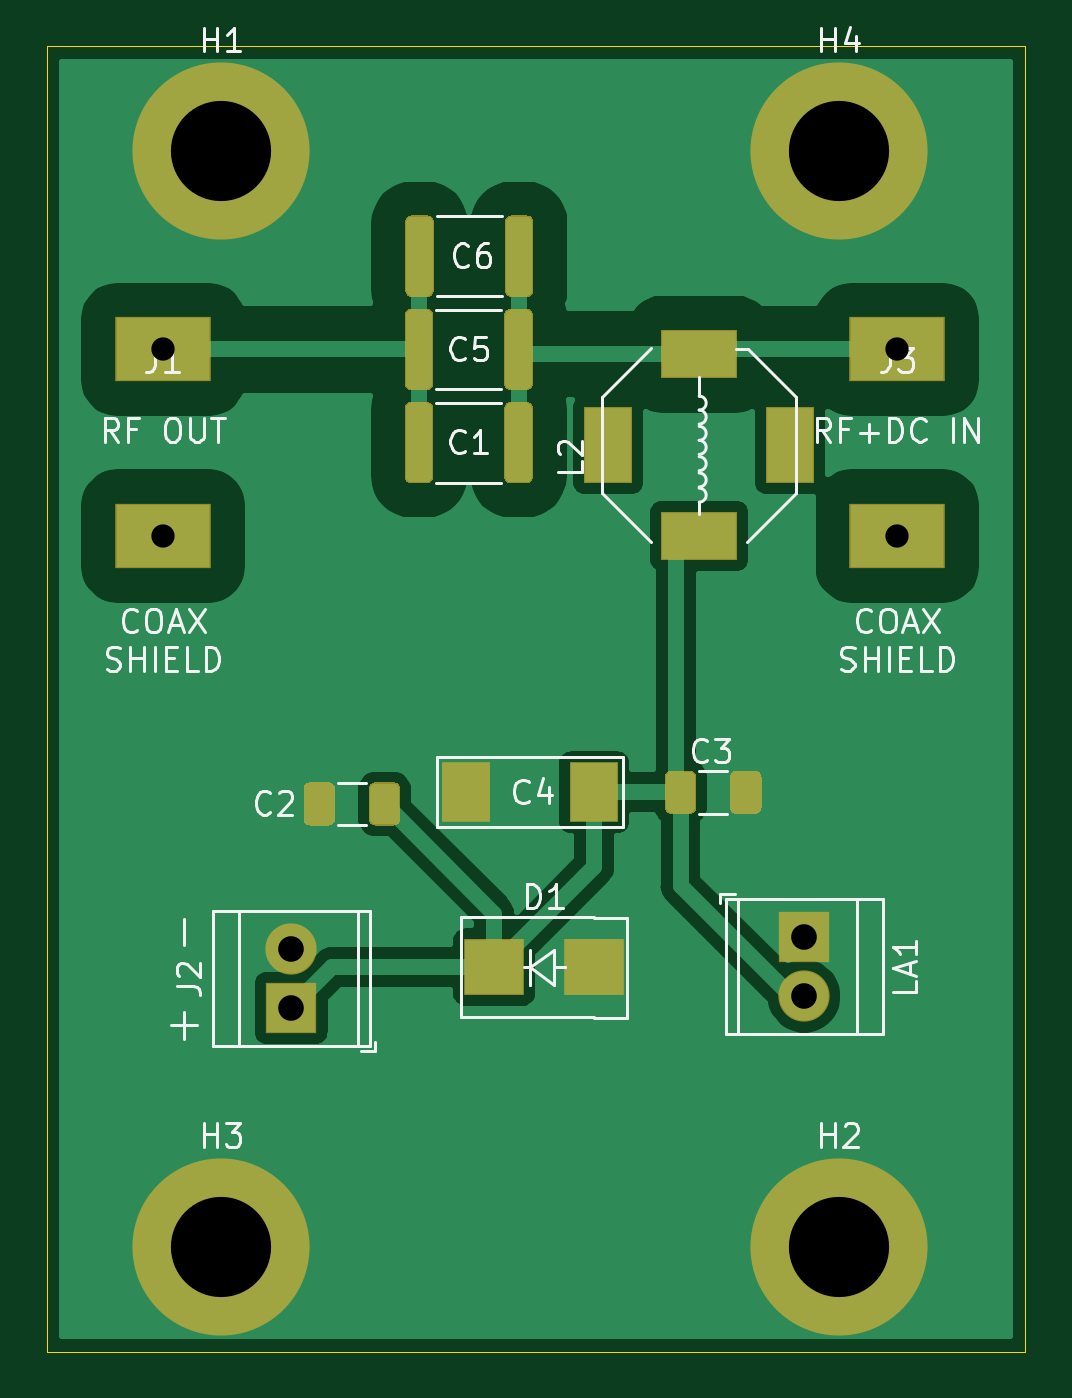
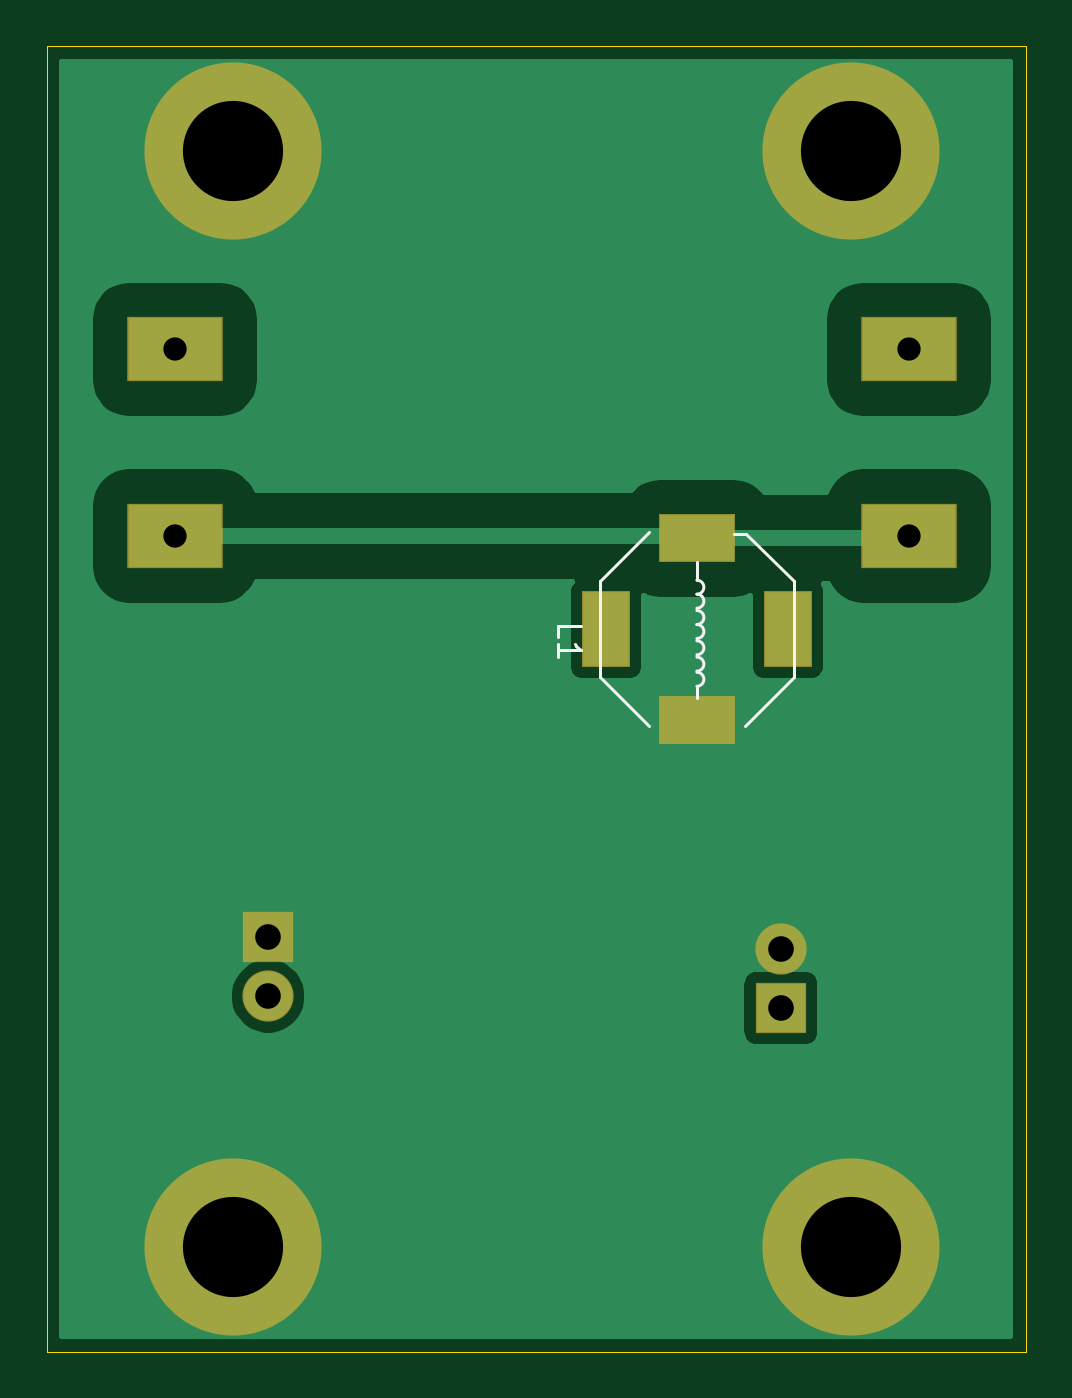
Circuit board: 11 layer files. Board 42.0 x 56.0 mm.
- bottom_copper: bias-t-extractor-smd-B_Cu.gbr (16119 bytes)
- bottom_mask: bias-t-extractor-smd-B_Mask.gbr (1251 bytes)
- paste: bias-t-extractor-smd-B_Paste.gbr (611 bytes)
- bottom_silk: bias-t-extractor-smd-B_SilkS.gbr (1762 bytes)
- outline: bias-t-extractor-smd-Edge_Cuts.gbr (735 bytes)
- top_copper: bias-t-extractor-smd-F_Cu.gbr (32848 bytes)
- top_mask: bias-t-extractor-smd-F_Mask.gbr (4822 bytes)
- paste: bias-t-extractor-smd-F_Paste.gbr (4182 bytes)
- top_silk: bias-t-extractor-smd-F_SilkS.gbr (18974 bytes)
- drill: bias-t-extractor-smd-NPTH.drl (322 bytes)
- drill: bias-t-extractor-smd-PTH.drl (502 bytes)

=== bottom_copper: bias-t-extractor-smd-B_Cu.gbr (16119 bytes, source omitted) ===
=== bottom_mask: bias-t-extractor-smd-B_Mask.gbr ===
%TF.GenerationSoftware,KiCad,Pcbnew,5.1.6-c6e7f7d~87~ubuntu20.04.1*%
%TF.CreationDate,2020-09-02T03:29:44+02:00*%
%TF.ProjectId,bias-t-extractor-smd,62696173-2d74-42d6-9578-74726163746f,rev?*%
%TF.SameCoordinates,Original*%
%TF.FileFunction,Soldermask,Bot*%
%TF.FilePolarity,Negative*%
%FSLAX46Y46*%
G04 Gerber Fmt 4.6, Leading zero omitted, Abs format (unit mm)*
G04 Created by KiCad (PCBNEW 5.1.6-c6e7f7d~87~ubuntu20.04.1) date 2020-09-02 03:29:44*
%MOMM*%
%LPD*%
G01*
G04 APERTURE LIST*
%ADD10R,4.100000X2.800000*%
%ADD11C,2.200000*%
%ADD12R,2.200000X2.200000*%
%ADD13C,7.600000*%
%ADD14R,3.300000X2.100000*%
%ADD15R,2.100000X3.300000*%
G04 APERTURE END LIST*
D10*
%TO.C,J1*%
X42000000Y-40000000D03*
X42000000Y-32000000D03*
%TD*%
D11*
%TO.C,J2*%
X47500000Y-57710000D03*
D12*
X47500000Y-60250000D03*
%TD*%
D10*
%TO.C,J3*%
X73500000Y-40000000D03*
X73500000Y-32000000D03*
%TD*%
D11*
%TO.C,LA1*%
X69500000Y-59750000D03*
D12*
X69500000Y-57210000D03*
%TD*%
D13*
%TO.C,H1*%
X44500000Y-23500000D03*
%TD*%
%TO.C,H2*%
X71000000Y-70500000D03*
%TD*%
%TO.C,H3*%
X44500000Y-70500000D03*
%TD*%
%TO.C,H4*%
X71000000Y-23500000D03*
%TD*%
D14*
%TO.C,L1*%
X51100000Y-40100000D03*
X51100000Y-47900000D03*
D15*
X55000000Y-44000000D03*
X47200000Y-44000000D03*
%TD*%
M02*

=== paste: bias-t-extractor-smd-B_Paste.gbr ===
%TF.GenerationSoftware,KiCad,Pcbnew,5.1.6-c6e7f7d~87~ubuntu20.04.1*%
%TF.CreationDate,2020-09-02T03:29:44+02:00*%
%TF.ProjectId,bias-t-extractor-smd,62696173-2d74-42d6-9578-74726163746f,rev?*%
%TF.SameCoordinates,Original*%
%TF.FileFunction,Paste,Bot*%
%TF.FilePolarity,Positive*%
%FSLAX46Y46*%
G04 Gerber Fmt 4.6, Leading zero omitted, Abs format (unit mm)*
G04 Created by KiCad (PCBNEW 5.1.6-c6e7f7d~87~ubuntu20.04.1) date 2020-09-02 03:29:44*
%MOMM*%
%LPD*%
G01*
G04 APERTURE LIST*
%ADD10R,3.200000X2.000000*%
G04 APERTURE END LIST*
D10*
%TO.C,L1*%
X51100000Y-40100000D03*
X51100000Y-47900000D03*
%TD*%
M02*

=== bottom_silk: bias-t-extractor-smd-B_SilkS.gbr ===
%TF.GenerationSoftware,KiCad,Pcbnew,5.1.6-c6e7f7d~87~ubuntu20.04.1*%
%TF.CreationDate,2020-09-02T03:29:44+02:00*%
%TF.ProjectId,bias-t-extractor-smd,62696173-2d74-42d6-9578-74726163746f,rev?*%
%TF.SameCoordinates,Original*%
%TF.FileFunction,Legend,Bot*%
%TF.FilePolarity,Positive*%
%FSLAX46Y46*%
G04 Gerber Fmt 4.6, Leading zero omitted, Abs format (unit mm)*
G04 Created by KiCad (PCBNEW 5.1.6-c6e7f7d~87~ubuntu20.04.1) date 2020-09-02 03:29:44*
%MOMM*%
%LPD*%
G01*
G04 APERTURE LIST*
%ADD10C,0.120000*%
%ADD11C,0.150000*%
G04 APERTURE END LIST*
D10*
%TO.C,L1*%
X46950000Y-41950000D02*
X46950000Y-46050000D01*
X55250000Y-41950000D02*
X53150000Y-39850000D01*
X55250000Y-46050000D02*
X55250000Y-41950000D01*
X55250000Y-46050000D02*
X53150000Y-48150000D01*
X46950000Y-46050000D02*
X49050000Y-48150000D01*
X46950000Y-41950000D02*
X49000000Y-39900000D01*
X49000000Y-39900000D02*
X49500000Y-39900000D01*
X51100000Y-41100000D02*
X51100000Y-41900000D01*
X51100000Y-46950000D02*
X51100000Y-46450000D01*
X51100000Y-42500000D02*
G75*
G03*
X51100000Y-43100000I0J-300000D01*
G01*
X51100000Y-43200000D02*
G75*
G03*
X51100000Y-43800000I0J-300000D01*
G01*
X51100000Y-45850000D02*
G75*
G03*
X51100000Y-46450000I0J-300000D01*
G01*
X51100000Y-45200000D02*
G75*
G03*
X51100000Y-45800000I0J-300000D01*
G01*
X51100000Y-44500000D02*
G75*
G03*
X51100000Y-45100000I0J-300000D01*
G01*
X51100000Y-43800000D02*
G75*
G03*
X51100000Y-44400000I0J-300000D01*
G01*
X51100000Y-41900000D02*
G75*
G03*
X51100000Y-42500000I0J-300000D01*
G01*
D11*
X57052380Y-44333333D02*
X57052380Y-43857142D01*
X56052380Y-43857142D01*
X57052380Y-45190476D02*
X57052380Y-44619047D01*
X57052380Y-44904761D02*
X56052380Y-44904761D01*
X56195238Y-44809523D01*
X56290476Y-44714285D01*
X56338095Y-44619047D01*
%TD*%
M02*

=== outline: bias-t-extractor-smd-Edge_Cuts.gbr ===
%TF.GenerationSoftware,KiCad,Pcbnew,5.1.6-c6e7f7d~87~ubuntu20.04.1*%
%TF.CreationDate,2020-09-02T03:29:44+02:00*%
%TF.ProjectId,bias-t-extractor-smd,62696173-2d74-42d6-9578-74726163746f,rev?*%
%TF.SameCoordinates,Original*%
%TF.FileFunction,Profile,NP*%
%FSLAX46Y46*%
G04 Gerber Fmt 4.6, Leading zero omitted, Abs format (unit mm)*
G04 Created by KiCad (PCBNEW 5.1.6-c6e7f7d~87~ubuntu20.04.1) date 2020-09-02 03:29:44*
%MOMM*%
%LPD*%
G01*
G04 APERTURE LIST*
%TA.AperFunction,Profile*%
%ADD10C,0.050000*%
%TD*%
G04 APERTURE END LIST*
D10*
X37000000Y-19000000D02*
X79000000Y-19000000D01*
X37000000Y-19000000D02*
X37000000Y-75000000D01*
X79000000Y-75000000D02*
X37000000Y-75000000D01*
X79000000Y-19000000D02*
X79000000Y-75000000D01*
M02*

=== top_copper: bias-t-extractor-smd-F_Cu.gbr (32848 bytes, source omitted) ===
=== top_mask: bias-t-extractor-smd-F_Mask.gbr ===
%TF.GenerationSoftware,KiCad,Pcbnew,5.1.6-c6e7f7d~87~ubuntu20.04.1*%
%TF.CreationDate,2020-09-02T03:29:44+02:00*%
%TF.ProjectId,bias-t-extractor-smd,62696173-2d74-42d6-9578-74726163746f,rev?*%
%TF.SameCoordinates,Original*%
%TF.FileFunction,Soldermask,Top*%
%TF.FilePolarity,Negative*%
%FSLAX46Y46*%
G04 Gerber Fmt 4.6, Leading zero omitted, Abs format (unit mm)*
G04 Created by KiCad (PCBNEW 5.1.6-c6e7f7d~87~ubuntu20.04.1) date 2020-09-02 03:29:44*
%MOMM*%
%LPD*%
G01*
G04 APERTURE LIST*
%ADD10R,4.100000X2.800000*%
%ADD11C,2.200000*%
%ADD12R,2.200000X2.200000*%
%ADD13C,7.600000*%
%ADD14R,2.100000X2.600000*%
%ADD15R,2.600000X2.400000*%
%ADD16R,2.100000X3.300000*%
%ADD17R,3.300000X2.100000*%
G04 APERTURE END LIST*
D10*
%TO.C,J1*%
X42000000Y-40000000D03*
X42000000Y-32000000D03*
%TD*%
D11*
%TO.C,J2*%
X47500000Y-57710000D03*
D12*
X47500000Y-60250000D03*
%TD*%
D10*
%TO.C,J3*%
X73500000Y-40000000D03*
X73500000Y-32000000D03*
%TD*%
D11*
%TO.C,LA1*%
X69500000Y-59750000D03*
D12*
X69500000Y-57210000D03*
%TD*%
D13*
%TO.C,H1*%
X44500000Y-23500000D03*
%TD*%
%TO.C,H2*%
X71000000Y-70500000D03*
%TD*%
%TO.C,H3*%
X44500000Y-70500000D03*
%TD*%
%TO.C,H4*%
X71000000Y-23500000D03*
%TD*%
%TO.C,C1*%
G36*
G01*
X57862500Y-34522221D02*
X57862500Y-37477779D01*
G75*
G02*
X57590279Y-37750000I-272221J0D01*
G01*
X56909721Y-37750000D01*
G75*
G02*
X56637500Y-37477779I0J272221D01*
G01*
X56637500Y-34522221D01*
G75*
G02*
X56909721Y-34250000I272221J0D01*
G01*
X57590279Y-34250000D01*
G75*
G02*
X57862500Y-34522221I0J-272221D01*
G01*
G37*
G36*
G01*
X53587500Y-34522221D02*
X53587500Y-37477779D01*
G75*
G02*
X53315279Y-37750000I-272221J0D01*
G01*
X52634721Y-37750000D01*
G75*
G02*
X52362500Y-37477779I0J272221D01*
G01*
X52362500Y-34522221D01*
G75*
G02*
X52634721Y-34250000I272221J0D01*
G01*
X53315279Y-34250000D01*
G75*
G02*
X53587500Y-34522221I0J-272221D01*
G01*
G37*
%TD*%
%TO.C,C2*%
G36*
G01*
X49375000Y-50845000D02*
X49375000Y-52155000D01*
G75*
G02*
X49105000Y-52425000I-270000J0D01*
G01*
X48295000Y-52425000D01*
G75*
G02*
X48025000Y-52155000I0J270000D01*
G01*
X48025000Y-50845000D01*
G75*
G02*
X48295000Y-50575000I270000J0D01*
G01*
X49105000Y-50575000D01*
G75*
G02*
X49375000Y-50845000I0J-270000D01*
G01*
G37*
G36*
G01*
X52175000Y-50845000D02*
X52175000Y-52155000D01*
G75*
G02*
X51905000Y-52425000I-270000J0D01*
G01*
X51095000Y-52425000D01*
G75*
G02*
X50825000Y-52155000I0J270000D01*
G01*
X50825000Y-50845000D01*
G75*
G02*
X51095000Y-50575000I270000J0D01*
G01*
X51905000Y-50575000D01*
G75*
G02*
X52175000Y-50845000I0J-270000D01*
G01*
G37*
%TD*%
%TO.C,C3*%
G36*
G01*
X63525000Y-51655000D02*
X63525000Y-50345000D01*
G75*
G02*
X63795000Y-50075000I270000J0D01*
G01*
X64605000Y-50075000D01*
G75*
G02*
X64875000Y-50345000I0J-270000D01*
G01*
X64875000Y-51655000D01*
G75*
G02*
X64605000Y-51925000I-270000J0D01*
G01*
X63795000Y-51925000D01*
G75*
G02*
X63525000Y-51655000I0J270000D01*
G01*
G37*
G36*
G01*
X66325000Y-51655000D02*
X66325000Y-50345000D01*
G75*
G02*
X66595000Y-50075000I270000J0D01*
G01*
X67405000Y-50075000D01*
G75*
G02*
X67675000Y-50345000I0J-270000D01*
G01*
X67675000Y-51655000D01*
G75*
G02*
X67405000Y-51925000I-270000J0D01*
G01*
X66595000Y-51925000D01*
G75*
G02*
X66325000Y-51655000I0J270000D01*
G01*
G37*
%TD*%
D14*
%TO.C,C4*%
X60500000Y-51000000D03*
X55000000Y-51000000D03*
%TD*%
%TO.C,C5*%
G36*
G01*
X57862500Y-30522221D02*
X57862500Y-33477779D01*
G75*
G02*
X57590279Y-33750000I-272221J0D01*
G01*
X56909721Y-33750000D01*
G75*
G02*
X56637500Y-33477779I0J272221D01*
G01*
X56637500Y-30522221D01*
G75*
G02*
X56909721Y-30250000I272221J0D01*
G01*
X57590279Y-30250000D01*
G75*
G02*
X57862500Y-30522221I0J-272221D01*
G01*
G37*
G36*
G01*
X53587500Y-30522221D02*
X53587500Y-33477779D01*
G75*
G02*
X53315279Y-33750000I-272221J0D01*
G01*
X52634721Y-33750000D01*
G75*
G02*
X52362500Y-33477779I0J272221D01*
G01*
X52362500Y-30522221D01*
G75*
G02*
X52634721Y-30250000I272221J0D01*
G01*
X53315279Y-30250000D01*
G75*
G02*
X53587500Y-30522221I0J-272221D01*
G01*
G37*
%TD*%
%TO.C,C6*%
G36*
G01*
X53612500Y-26522221D02*
X53612500Y-29477779D01*
G75*
G02*
X53340279Y-29750000I-272221J0D01*
G01*
X52659721Y-29750000D01*
G75*
G02*
X52387500Y-29477779I0J272221D01*
G01*
X52387500Y-26522221D01*
G75*
G02*
X52659721Y-26250000I272221J0D01*
G01*
X53340279Y-26250000D01*
G75*
G02*
X53612500Y-26522221I0J-272221D01*
G01*
G37*
G36*
G01*
X57887500Y-26522221D02*
X57887500Y-29477779D01*
G75*
G02*
X57615279Y-29750000I-272221J0D01*
G01*
X56934721Y-29750000D01*
G75*
G02*
X56662500Y-29477779I0J272221D01*
G01*
X56662500Y-26522221D01*
G75*
G02*
X56934721Y-26250000I272221J0D01*
G01*
X57615279Y-26250000D01*
G75*
G02*
X57887500Y-26522221I0J-272221D01*
G01*
G37*
%TD*%
D15*
%TO.C,D1*%
X56200000Y-58500000D03*
X60500000Y-58500000D03*
%TD*%
D16*
%TO.C,L2*%
X68900000Y-36100000D03*
X61100000Y-36100000D03*
D17*
X65000000Y-40000000D03*
X65000000Y-32200000D03*
%TD*%
M02*

=== paste: bias-t-extractor-smd-F_Paste.gbr ===
%TF.GenerationSoftware,KiCad,Pcbnew,5.1.6-c6e7f7d~87~ubuntu20.04.1*%
%TF.CreationDate,2020-09-02T03:29:44+02:00*%
%TF.ProjectId,bias-t-extractor-smd,62696173-2d74-42d6-9578-74726163746f,rev?*%
%TF.SameCoordinates,Original*%
%TF.FileFunction,Paste,Top*%
%TF.FilePolarity,Positive*%
%FSLAX46Y46*%
G04 Gerber Fmt 4.6, Leading zero omitted, Abs format (unit mm)*
G04 Created by KiCad (PCBNEW 5.1.6-c6e7f7d~87~ubuntu20.04.1) date 2020-09-02 03:29:44*
%MOMM*%
%LPD*%
G01*
G04 APERTURE LIST*
%ADD10R,2.000000X2.500000*%
%ADD11R,2.500000X2.300000*%
%ADD12R,3.200000X2.000000*%
G04 APERTURE END LIST*
%TO.C,C1*%
G36*
G01*
X57812500Y-34549999D02*
X57812500Y-37450001D01*
G75*
G02*
X57562501Y-37700000I-249999J0D01*
G01*
X56937499Y-37700000D01*
G75*
G02*
X56687500Y-37450001I0J249999D01*
G01*
X56687500Y-34549999D01*
G75*
G02*
X56937499Y-34300000I249999J0D01*
G01*
X57562501Y-34300000D01*
G75*
G02*
X57812500Y-34549999I0J-249999D01*
G01*
G37*
G36*
G01*
X53537500Y-34549999D02*
X53537500Y-37450001D01*
G75*
G02*
X53287501Y-37700000I-249999J0D01*
G01*
X52662499Y-37700000D01*
G75*
G02*
X52412500Y-37450001I0J249999D01*
G01*
X52412500Y-34549999D01*
G75*
G02*
X52662499Y-34300000I249999J0D01*
G01*
X53287501Y-34300000D01*
G75*
G02*
X53537500Y-34549999I0J-249999D01*
G01*
G37*
%TD*%
%TO.C,C2*%
G36*
G01*
X49325000Y-50875000D02*
X49325000Y-52125000D01*
G75*
G02*
X49075000Y-52375000I-250000J0D01*
G01*
X48325000Y-52375000D01*
G75*
G02*
X48075000Y-52125000I0J250000D01*
G01*
X48075000Y-50875000D01*
G75*
G02*
X48325000Y-50625000I250000J0D01*
G01*
X49075000Y-50625000D01*
G75*
G02*
X49325000Y-50875000I0J-250000D01*
G01*
G37*
G36*
G01*
X52125000Y-50875000D02*
X52125000Y-52125000D01*
G75*
G02*
X51875000Y-52375000I-250000J0D01*
G01*
X51125000Y-52375000D01*
G75*
G02*
X50875000Y-52125000I0J250000D01*
G01*
X50875000Y-50875000D01*
G75*
G02*
X51125000Y-50625000I250000J0D01*
G01*
X51875000Y-50625000D01*
G75*
G02*
X52125000Y-50875000I0J-250000D01*
G01*
G37*
%TD*%
%TO.C,C3*%
G36*
G01*
X63575000Y-51625000D02*
X63575000Y-50375000D01*
G75*
G02*
X63825000Y-50125000I250000J0D01*
G01*
X64575000Y-50125000D01*
G75*
G02*
X64825000Y-50375000I0J-250000D01*
G01*
X64825000Y-51625000D01*
G75*
G02*
X64575000Y-51875000I-250000J0D01*
G01*
X63825000Y-51875000D01*
G75*
G02*
X63575000Y-51625000I0J250000D01*
G01*
G37*
G36*
G01*
X66375000Y-51625000D02*
X66375000Y-50375000D01*
G75*
G02*
X66625000Y-50125000I250000J0D01*
G01*
X67375000Y-50125000D01*
G75*
G02*
X67625000Y-50375000I0J-250000D01*
G01*
X67625000Y-51625000D01*
G75*
G02*
X67375000Y-51875000I-250000J0D01*
G01*
X66625000Y-51875000D01*
G75*
G02*
X66375000Y-51625000I0J250000D01*
G01*
G37*
%TD*%
D10*
%TO.C,C4*%
X60500000Y-51000000D03*
X55000000Y-51000000D03*
%TD*%
%TO.C,C5*%
G36*
G01*
X57812500Y-30549999D02*
X57812500Y-33450001D01*
G75*
G02*
X57562501Y-33700000I-249999J0D01*
G01*
X56937499Y-33700000D01*
G75*
G02*
X56687500Y-33450001I0J249999D01*
G01*
X56687500Y-30549999D01*
G75*
G02*
X56937499Y-30300000I249999J0D01*
G01*
X57562501Y-30300000D01*
G75*
G02*
X57812500Y-30549999I0J-249999D01*
G01*
G37*
G36*
G01*
X53537500Y-30549999D02*
X53537500Y-33450001D01*
G75*
G02*
X53287501Y-33700000I-249999J0D01*
G01*
X52662499Y-33700000D01*
G75*
G02*
X52412500Y-33450001I0J249999D01*
G01*
X52412500Y-30549999D01*
G75*
G02*
X52662499Y-30300000I249999J0D01*
G01*
X53287501Y-30300000D01*
G75*
G02*
X53537500Y-30549999I0J-249999D01*
G01*
G37*
%TD*%
%TO.C,C6*%
G36*
G01*
X53562500Y-26549999D02*
X53562500Y-29450001D01*
G75*
G02*
X53312501Y-29700000I-249999J0D01*
G01*
X52687499Y-29700000D01*
G75*
G02*
X52437500Y-29450001I0J249999D01*
G01*
X52437500Y-26549999D01*
G75*
G02*
X52687499Y-26300000I249999J0D01*
G01*
X53312501Y-26300000D01*
G75*
G02*
X53562500Y-26549999I0J-249999D01*
G01*
G37*
G36*
G01*
X57837500Y-26549999D02*
X57837500Y-29450001D01*
G75*
G02*
X57587501Y-29700000I-249999J0D01*
G01*
X56962499Y-29700000D01*
G75*
G02*
X56712500Y-29450001I0J249999D01*
G01*
X56712500Y-26549999D01*
G75*
G02*
X56962499Y-26300000I249999J0D01*
G01*
X57587501Y-26300000D01*
G75*
G02*
X57837500Y-26549999I0J-249999D01*
G01*
G37*
%TD*%
D11*
%TO.C,D1*%
X56200000Y-58500000D03*
X60500000Y-58500000D03*
%TD*%
D12*
%TO.C,L2*%
X65000000Y-40000000D03*
X65000000Y-32200000D03*
%TD*%
M02*

=== top_silk: bias-t-extractor-smd-F_SilkS.gbr (18974 bytes, source omitted) ===
=== drill: bias-t-extractor-smd-NPTH.drl ===
M48
; DRILL file {KiCad 5.1.6-c6e7f7d~87~ubuntu20.04.1} date Wed Sep  2 03:29:42 2020
; FORMAT={-:-/ absolute / metric / decimal}
; #@! TF.CreationDate,2020-09-02T03:29:42+02:00
; #@! TF.GenerationSoftware,Kicad,Pcbnew,5.1.6-c6e7f7d~87~ubuntu20.04.1
; #@! TF.FileFunction,NonPlated,1,2,NPTH
FMAT,2
METRIC
%
G90
G05
T0
M30

=== drill: bias-t-extractor-smd-PTH.drl ===
M48
; DRILL file {KiCad 5.1.6-c6e7f7d~87~ubuntu20.04.1} date Wed Sep  2 03:29:42 2020
; FORMAT={-:-/ absolute / metric / decimal}
; #@! TF.CreationDate,2020-09-02T03:29:42+02:00
; #@! TF.GenerationSoftware,Kicad,Pcbnew,5.1.6-c6e7f7d~87~ubuntu20.04.1
; #@! TF.FileFunction,Plated,1,2,PTH
FMAT,2
METRIC
T1C1.000
T2C1.100
T3C4.300
%
G90
G05
T1
X42.0Y-32.0
X42.0Y-40.0
X73.5Y-32.0
X73.5Y-40.0
T2
X69.5Y-57.21
X69.5Y-59.75
X47.5Y-57.71
X47.5Y-60.25
T3
X44.5Y-70.5
X44.5Y-23.5
X71.0Y-23.5
X71.0Y-70.5
T0
M30
